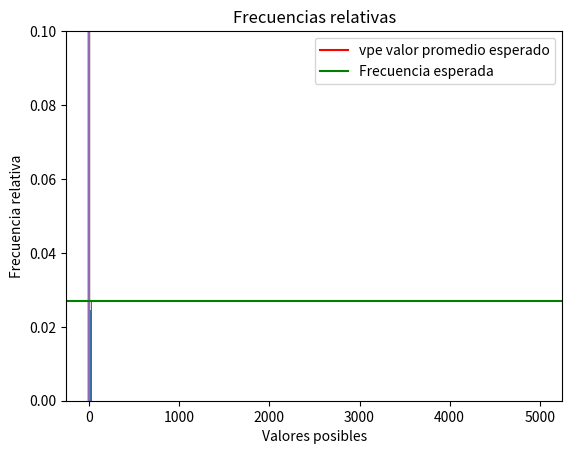

Source code (Python):
import matplotlib.pyplot as plt
import random
from math import sqrt

def genera_lista_muestras(cantidad_numeros_aleatorios,rango_desde, rango_hasta):
    lista = []
    for i in range(cantidad_numeros_aleatorios):
        numero_aleatorio = random.randint(rango_desde, rango_hasta)
        lista.append(numero_aleatorio)
    return lista

def  frecuencia_relativa (lista,rango_hasta): 
  lista_frecuencias_relativas = []
  for i in range (rango_hasta):
    lista_frecuencias_relativas.append(lista.count (i) / len (lista))
  return lista_frecuencias_relativas

def media(lista):
  promedio = sum(lista) / len(lista)
  return promedio
 
def varianza(lista):
  s = 0
  m = media(lista)
  for elemento in lista:
    s += (elemento - m) ** 2
  return s / float(len(lista))
 
def desviacion_estandar(lista):
  return sqrt(varianza(lista))

def dibujar_media(lista):
    suma = 0
    lista_promedios_ejecucion_x = []
    for i in range (cantidad_numeros_aleatorios):
        suma = suma + lista[i]
        lista_promedios_ejecucion_x.append(suma / (i+1))
    plt.plot(lista_promedios_ejecucion_x)

def dibujar_varianza(lista):
    lista_varianza_ejecucion_x = []
    for i in range (cantidad_numeros_aleatorios+1):
        lista_varianza_ejecucion_x.append(varianza(lista[:i+1]))
    plt.plot(lista_varianza_ejecucion_x)
   
def dibujar_desvio_estandar(lista):
    desvio_estandar_ejecucion_x = []
    for i in range (cantidad_numeros_aleatorios):
        desvio_estandar_ejecucion_x.append(desviacion_estandar(lista[:i+1]))
    plt.plot(desvio_estandar_ejecucion_x) 

#################Inicio
print("Numeros aleatorios" )
cantidad_numeros_aleatorios = 5000
## Espacio muestral [0..36]
rango_desde = 0
rango_hasta = 36
promedio = 0

lista = []
lista_promedios_muestra_n = []
lista_desvio_estandar = []
lista_varianza = []
suma = 0

matriz_muestras = []

for i in range(5):
   matriz_muestras.append(genera_lista_muestras(cantidad_numeros_aleatorios,rango_desde, rango_hasta))

for i in range(len(matriz_muestras)):
    dibujar_media(matriz_muestras[i])

plt.axhline(rango_hasta/2, color='r', linestyle='-', label = "vpe valor promedio esperado")
plt.legend()
plt.xlabel("n (número de tiradas)")
plt.ylabel("vp valor promedio de las tiradas")
plt.title('Promedio en 3 jugadas de 5000 tiradas')
plt.show()

for i in range(len(matriz_muestras)):
    dibujar_varianza(matriz_muestras[i])
#plt.axhline([valor], color='r', linestyle='-', label = "vve valor de la varianza esperada")
plt.legend()
plt.xlabel("n (número de tiradas)")
plt.ylabel("vv valor de la varianza")
plt.title('Varianza en 3 jugadas de 5000 tiradas')
plt.show()

for i in range(len(matriz_muestras)):
    dibujar_desvio_estandar(matriz_muestras[i])
#plt.axhline([valor], color='r', linestyle='-', label = "vve valor de la varianza esperada")
plt.legend()
plt.xlabel("n (número de tiradas)")
plt.ylabel("vd valor del desvío")
plt.title('Desvio en 3 jugadas de 5000 tiradas')
plt.show()

x1 = []
for i in range (rango_hasta+1):
    x1.append(i)

frecuencia_esperada = 1/(rango_hasta+1)
print("Frecuencia relativa esperada" )
print(frecuencia_esperada)
lista_frecuencias = frecuencia_relativa (matriz_muestras[1],rango_hasta+1)
plt.ylim(0,0.1)
plt.axhline(frecuencia_esperada, color='g', linestyle='-', label = "Frecuencia esperada")
plt.legend()
plt.bar(x1, lista_frecuencias)
plt.ylabel('Frecuencia relativa')
plt.xlabel('Valores posibles')
plt.title('Frecuencias relativas')
plt.show()